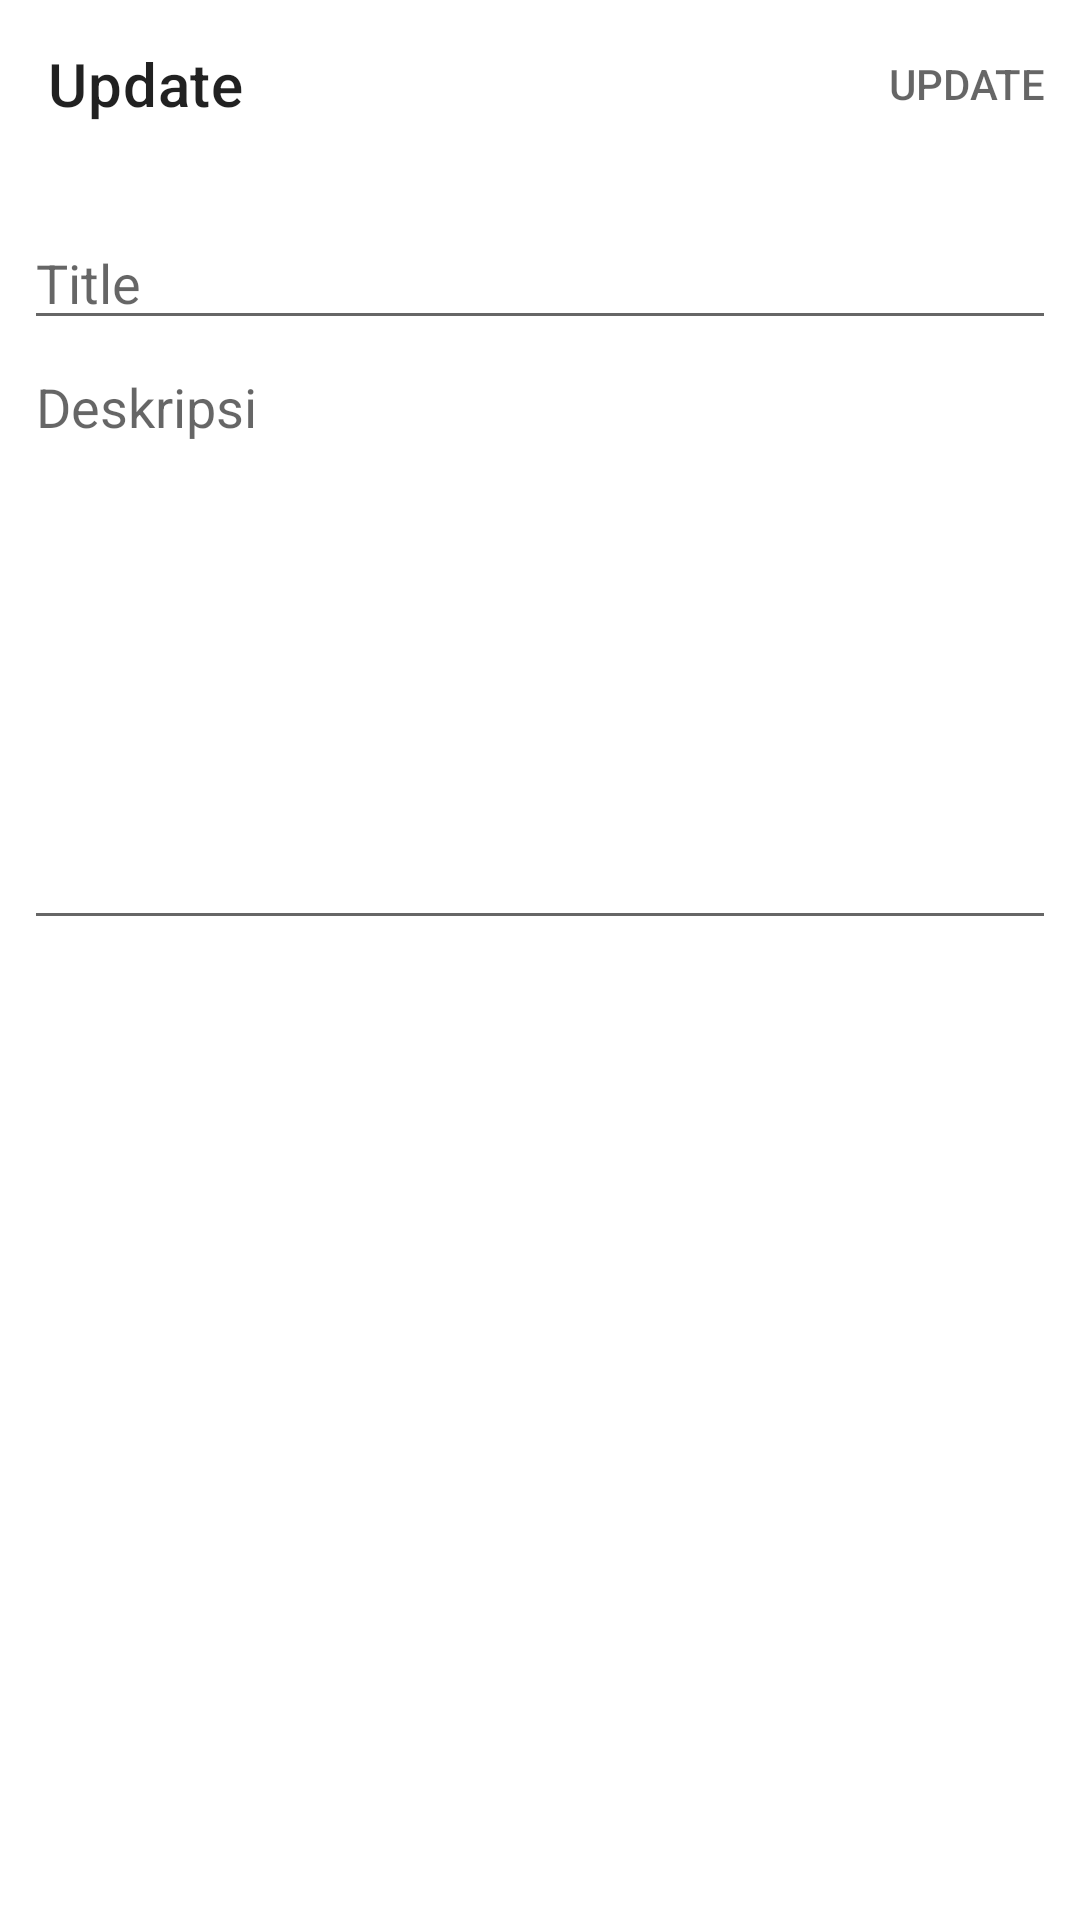

The Android layout XML behind this screen, and the referenced resources:
<!-- AndroidManifest.xml: application theme Theme.ForumApp -->
<!-- res/layout/activity_update_question.xml -->
<?xml version="1.0" encoding="utf-8"?>
<androidx.constraintlayout.widget.ConstraintLayout xmlns:android="http://schemas.android.com/apk/res/android"
    xmlns:app="http://schemas.android.com/apk/res-auto"
    xmlns:tools="http://schemas.android.com/tools"
    android:layout_width="match_parent"
    android:layout_height="match_parent"
    tools:context=".ui.main.view.question.UpdateQuestionActivity">

    <com.google.android.material.appbar.AppBarLayout
        android:id="@+id/appBarLayout"
        android:layout_width="match_parent"
        android:layout_height="wrap_content"
        app:layout_constraintEnd_toEndOf="parent"
        app:layout_constraintHorizontal_bias="0.5"
        app:layout_constraintStart_toStartOf="parent"
        app:layout_constraintTop_toTopOf="parent">

        <com.google.android.material.appbar.MaterialToolbar
            android:id="@+id/topAppBar"
            style="@style/Widget.MaterialComponents.Toolbar.Surface"
            android:layout_width="match_parent"
            android:layout_height="?attr/actionBarSize"
            app:menu="@menu/update_question_top_app_bar_menu"
            app:title="@string/label_update" />

    </com.google.android.material.appbar.AppBarLayout>

    <EditText
        android:id="@+id/etTitle"
        android:layout_width="match_parent"
        android:layout_height="wrap_content"
        android:layout_marginStart="8dp"
        android:layout_marginTop="16dp"
        android:layout_marginEnd="8dp"
        android:hint="@string/label_title"
        app:layout_constraintEnd_toEndOf="parent"
        app:layout_constraintHorizontal_bias="0.5"
        app:layout_constraintStart_toStartOf="parent"
        app:layout_constraintTop_toBottomOf="@+id/appBarLayout" />

    <EditText
        android:id="@+id/etDesc"
        android:layout_width="match_parent"
        android:layout_height="@dimen/text_box_height"
        android:layout_marginStart="8dp"
        android:layout_marginEnd="8dp"
        android:gravity="top"
        android:hint="@string/label_desc"
        app:layout_constraintEnd_toEndOf="parent"
        app:layout_constraintStart_toStartOf="parent"
        app:layout_constraintTop_toBottomOf="@+id/etTitle" />

    <com.google.android.material.progressindicator.CircularProgressIndicator
        android:id="@id/progressBar"
        android:layout_width="wrap_content"
        android:layout_height="wrap_content"
        android:indeterminate="true"
        android:visibility="invisible"
        app:layout_constraintEnd_toEndOf="parent"
        app:layout_constraintHorizontal_bias="0.5"
        app:layout_constraintStart_toStartOf="parent"
        app:layout_constraintTop_toBottomOf="@+id/etDesc" />


</androidx.constraintlayout.widget.ConstraintLayout>
<!-- resources referenced by this layout -->
<resources>
  <dimen name="text_box_height">200dp</dimen>
  <string name="label_desc">Deskripsi</string>
  <string name="label_title">Title</string>
  <string name="label_update">Update</string>
  <style name="Theme.ForumApp" parent="Theme.MaterialComponents.DayNight.NoActionBar">
          
          <item name="colorPrimary">@color/purple_500</item>
          <item name="colorPrimaryVariant">@color/purple_700</item>
          <item name="colorOnPrimary">@color/white</item>
          
          <item name="colorSecondary">@color/teal_200</item>
          <item name="colorSecondaryVariant">@color/teal_700</item>
          <item name="colorOnSecondary">@color/black</item>
          
          <item name="android:statusBarColor" tools:targetApi="l">?attr/colorPrimaryVariant</item>
          
      </style>
  <!-- not gathered from this repository: default colours our renderer supplied (Android Studio template values) -->
  <color name="purple_500">#FF6200EE</color>
  <color name="purple_700">#FF3700B3</color>
  <color name="teal_200">#FF03DAC5</color>
  <color name="teal_700">#FF018786</color>
  <color name="black">#FF000000</color>
  <color name="white">#FFFFFFFF</color>
</resources>
